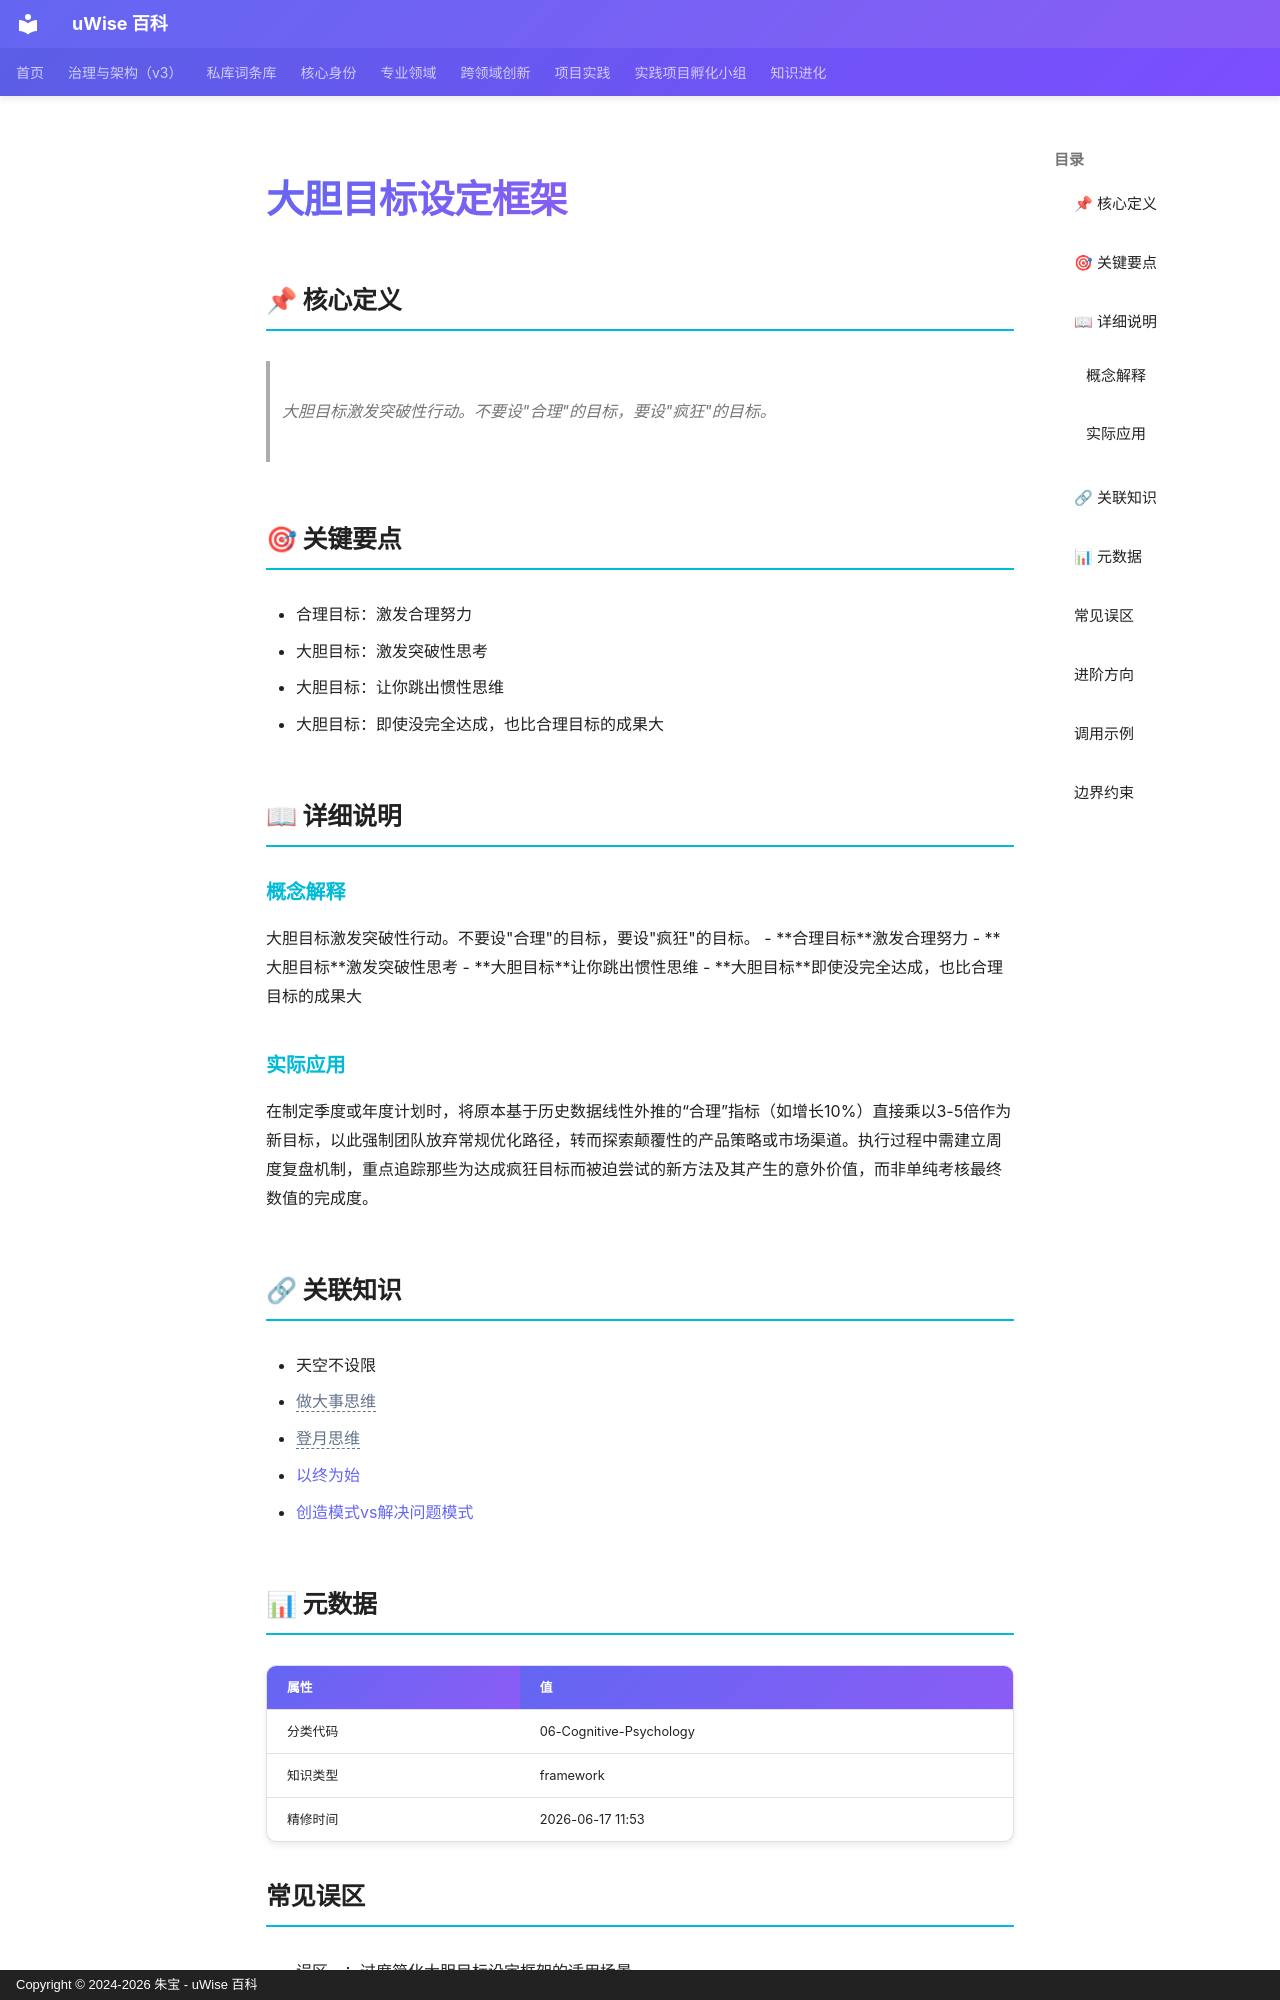

repository: zhubao315/uWise · page: vault-encyclopedia/md-f154a2f0/index.html · generator: mkdocs · copyright: Copyright © 2024-2026 朱宝 - uWise 百科

---
title: "大胆目标设定框架"
description: "大胆目标激发突破性行动。不要设\"合理\"的目标，要设\"疯狂\"的目标。"
---

# 大胆目标设定框架

## 📌 核心定义

> 大胆目标激发突破性行动。不要设"合理"的目标，要设"疯狂"的目标。

## 🎯 关键要点

- 合理目标：激发合理努力
- 大胆目标：激发突破性思考
- 大胆目标：让你跳出惯性思维
- 大胆目标：即使没完全达成，也比合理目标的成果大

## 📖 详细说明

### 概念解释
大胆目标激发突破性行动。不要设"合理"的目标，要设"疯狂"的目标。
- **合理目标**激发合理努力
- **大胆目标**激发突破性思考
- **大胆目标**让你跳出惯性思维
- **大胆目标**即使没完全达成，也比合理目标的成果大


### 实际应用

在制定季度或年度计划时，将原本基于历史数据线性外推的“合理”指标（如增长10%）直接乘以3-5倍作为新目标，以此强制团队放弃常规优化路径，转而探索颠覆性的产品策略或市场渠道。执行过程中需建立周度复盘机制，重点追踪那些为达成疯狂目标而被迫尝试的新方法及其产生的意外价值，而非单纯考核最终数值的完成度。

## 🔗 关联知识

- 天空不设限
- <span class="uw-unresolved" data-target="做大事思维" title="未解析的双链目标：做大事思维">做大事思维</span>
- <span class="uw-unresolved" data-target="登月思维" title="未解析的双链目标：登月思维">登月思维</span>
- [以终为始](../md-007509d0/)
- [创造模式vs解决问题模式](../vs-md-d6d3ad47/)

## 📊 元数据

| 属性 | 值 |
|------|-----|
| 分类代码 | 06-Cognitive-Psychology |
| 知识类型 | framework |
| 精修时间 | 2026-06-17 11:53 |

## 常见误区

- 误区一：过度简化大胆目标设定框架的适用场景
- 误区二：忽视边界条件和前提假设
- 误区三：缺乏持续迭代和反馈机制
